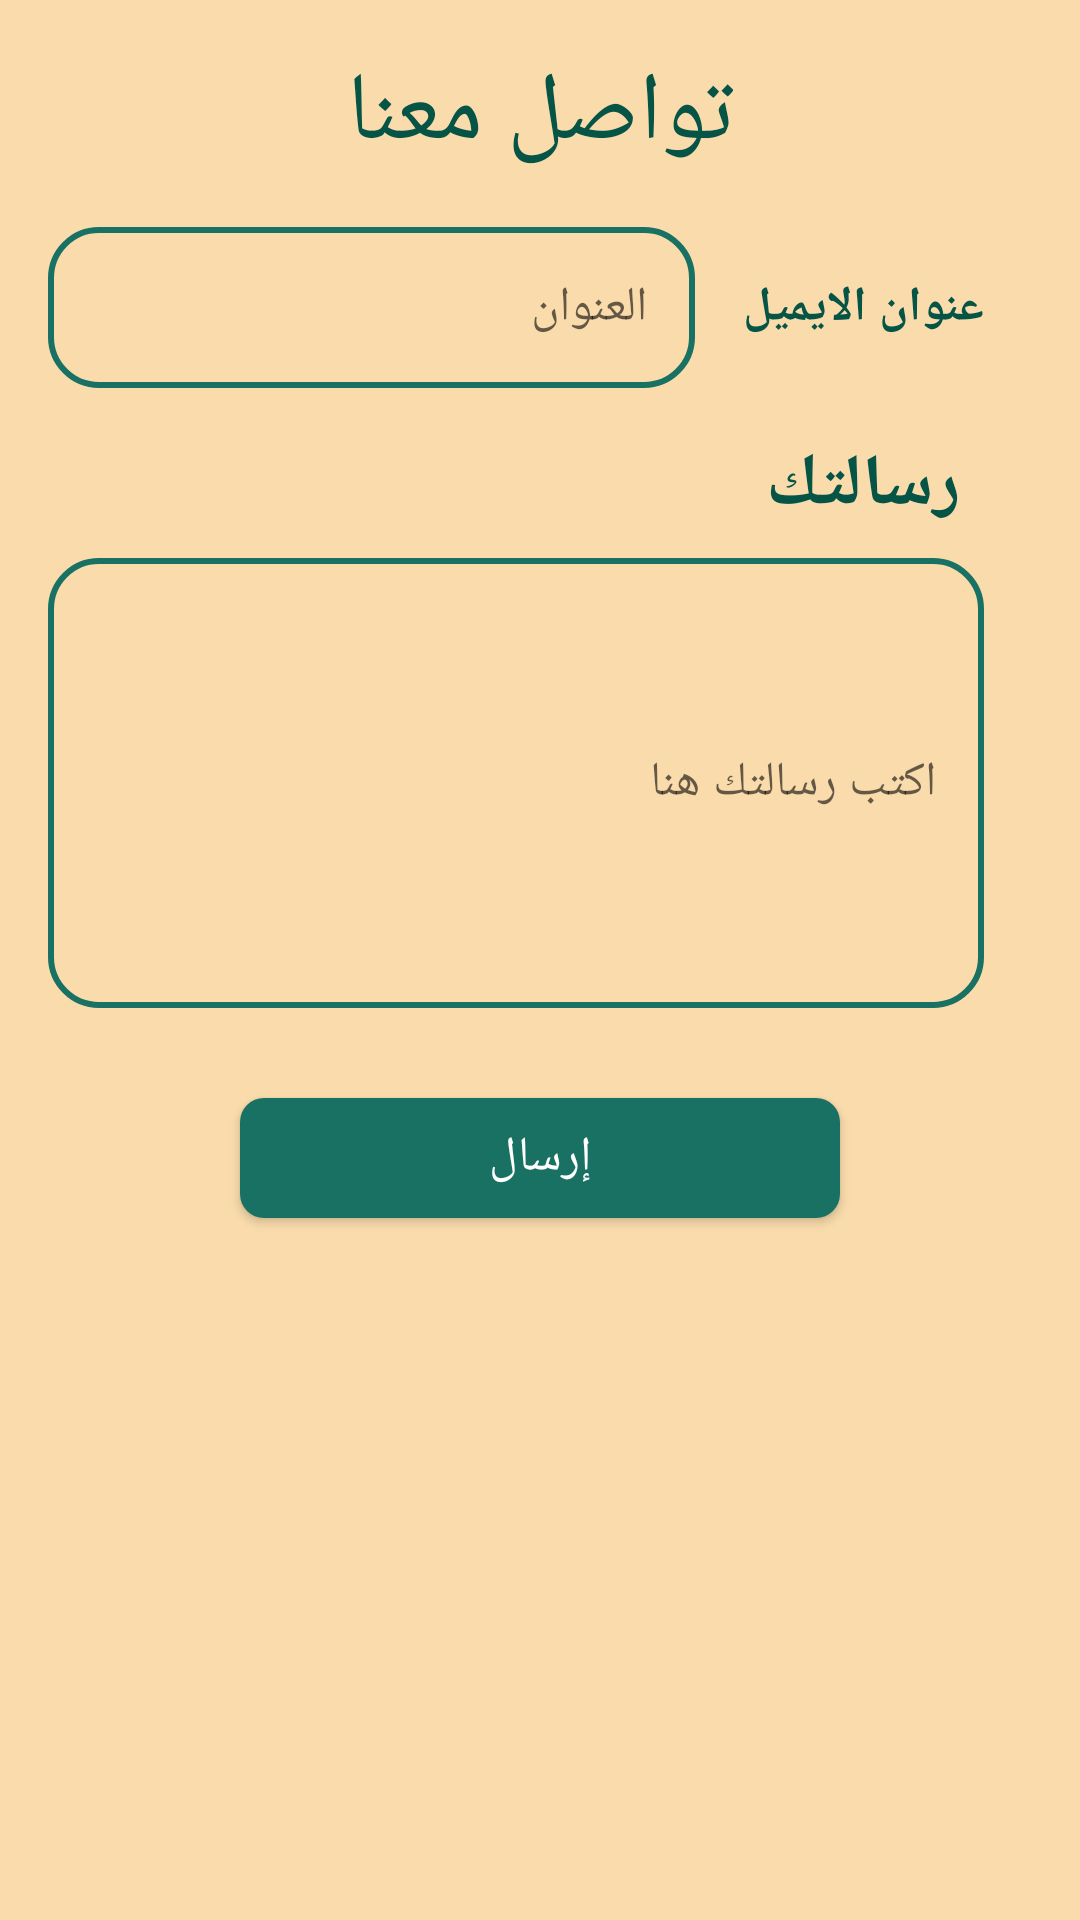

Write the Android layout XML for this screen, with the resource values it uses.
<!-- AndroidManifest.xml: application theme AppTheme -->
<!-- res/layout/fragment_contact_us_bottom_sheet.xml -->
<?xml version="1.0" encoding="utf-8"?>
<androidx.constraintlayout.widget.ConstraintLayout xmlns:android="http://schemas.android.com/apk/res/android"
    xmlns:app="http://schemas.android.com/apk/res-auto"
    android:layout_width="match_parent"
    android:layout_height="match_parent"
    android:layoutDirection="rtl"
    android:background="@color/colorAccent"
    android:padding="@dimen/vertical_margin_16">

    <TextView
        android:id="@+id/tvSubject"
        android:layout_width="wrap_content"
        android:layout_height="0dp"
        android:layout_marginStart="16dp"
        android:fontFamily="@font/janna_bold"
        android:gravity="center"
        android:text="@string/email_title"
        android:textColor="@color/colorPrimaryDark"
        android:textSize="@dimen/text_size_16"
        android:textStyle="bold"
        app:layout_constraintBottom_toBottomOf="@+id/subject"
        app:layout_constraintStart_toStartOf="parent"
        app:layout_constraintTop_toTopOf="@+id/subject" />

    <com.google.android.material.textfield.TextInputLayout
        android:id="@+id/subject"
        android:layout_width="0dp"
        android:layout_height="wrap_content"
        android:layout_marginStart="16dp"
        android:layout_marginTop="16dp"
        android:hint="@string/title"
        app:boxBackgroundMode="outline"
        app:hintEnabled="false"
        app:layout_constraintEnd_toEndOf="parent"
        app:layout_constraintStart_toEndOf="@id/tvSubject"
        app:layout_constraintTop_toBottomOf="@+id/textView2">

        <com.google.android.material.textfield.TextInputEditText
            android:id="@+id/etSubject"
            android:layout_width="match_parent"
            android:layout_height="match_parent"
            android:background="@drawable/bg_text_outline"
            android:hint="@string/title"
            android:inputType="text"
            android:padding="@dimen/vertical_margin_16" />
    </com.google.android.material.textfield.TextInputLayout>

    <TextView
        android:id="@+id/tvFrom"
        android:layout_width="0dp"
        android:layout_height="0dp"
        android:layout_alignParentStart="true"
        android:fontFamily="@font/janna_bold"
        android:gravity="center"
        android:text="@string/from"
        android:textColor="@color/colorPrimaryDark"
        android:textSize="@dimen/text_size_24"
        android:textStyle="bold"
        app:layout_constraintBottom_toBottomOf="@+id/email"
        app:layout_constraintEnd_toEndOf="@+id/tvSubject"
        app:layout_constraintStart_toStartOf="@id/tvSubject"
        app:layout_constraintTop_toTopOf="@+id/email" />

    <com.google.android.material.textfield.TextInputLayout
        android:id="@+id/email"
        android:layout_width="0dp"
        android:layout_height="wrap_content"
        android:layout_marginTop="16dp"
        app:boxBackgroundMode="outline"
        app:hintEnabled="false"
        android:visibility="gone"
        app:layout_constraintEnd_toEndOf="@+id/subject"
        app:layout_constraintStart_toStartOf="@+id/subject"
        app:layout_constraintTop_toBottomOf="@+id/subject">

        <EditText
            android:layout_width="match_parent"
            android:layout_height="wrap_content"
            android:layout_marginTop="16dp"
            android:background="@drawable/bg_text_outline"
            android:hint="@string/write_your_mail_here"
            android:inputType="textEmailAddress"
            android:padding="@dimen/vertical_margin_16"
            app:layout_constraintEnd_toEndOf="@+id/subject"
            app:layout_constraintStart_toStartOf="@+id/subject"
            app:layout_constraintTop_toBottomOf="@+id/subject" />
    </com.google.android.material.textfield.TextInputLayout>


    <TextView
        android:id="@+id/tvMessage"
        android:layout_width="0dp"
        android:layout_height="wrap_content"
        android:layout_marginTop="16dp"
        android:fontFamily="@font/janna_bold"
        android:gravity="center"
        android:text="@string/your_message"
        android:textColor="@color/colorPrimaryDark"
        android:textSize="@dimen/text_size_24"
        android:textStyle="bold"
        app:layout_constraintEnd_toEndOf="@+id/tvFrom"
        app:layout_constraintStart_toStartOf="@id/tvFrom"
        app:layout_constraintTop_toBottomOf="@id/tvFrom" />

    <com.google.android.material.textfield.TextInputLayout
        android:id="@+id/message"
        android:layout_width="0dp"
        android:layout_height="wrap_content"
        android:layout_marginTop="8dp"
        app:boxBackgroundMode="outline"
        app:hintEnabled="false"
        app:layout_constraintEnd_toEndOf="@+id/subject"
        app:layout_constraintStart_toStartOf="@+id/tvMessage"
        app:layout_constraintTop_toBottomOf="@id/tvMessage">

        <EditText
            android:id="@+id/etMessage"
            android:layout_width="match_parent"
            android:layout_height="150dp"
            android:background="@drawable/bg_text_outline"
            android:fontFamily="@font/cairo_regular"
            android:hint="@string/write_your_message_here"
            android:inputType="textMultiLine"
            android:padding="@dimen/vertical_margin_16"
            app:layout_constraintEnd_toEndOf="@+id/email"
            app:layout_constraintStart_toStartOf="@+id/tvMessage"
            app:layout_constraintTop_toBottomOf="@id/tvMessage" />
    </com.google.android.material.textfield.TextInputLayout>


    <com.google.android.material.button.MaterialButton
        android:id="@+id/sendButton"
        style="@style/Widget.MaterialComponents.Button"
        android:layout_width="0dp"
        android:layout_height="52dp"
        android:layout_marginStart="@dimen/vertical_margin_64"
        android:layout_marginTop="@dimen/vertical_margin_24"
        android:layout_marginEnd="@dimen/vertical_margin_64"
        android:fontFamily="@font/janna_bold"
        android:text="@string/send"
        android:textSize="@dimen/text_size_16"
        app:cornerRadius="@dimen/card_corner_radius_8"
        app:elevation="@dimen/card_corner_radius_8"
        app:layout_constraintEnd_toEndOf="parent"
        app:layout_constraintStart_toStartOf="parent"
        app:layout_constraintTop_toBottomOf="@id/message" />

    <TextView
        android:id="@+id/textView2"
        android:layout_width="wrap_content"
        android:textColor="@color/colorPrimaryDark"
        android:textSize="@dimen/text_size_32"
        android:layout_height="wrap_content"
        android:fontFamily="@font/janna_bold"
        android:text="@string/contact_us"
        app:layout_constraintEnd_toEndOf="parent"
        app:layout_constraintStart_toStartOf="parent"
        app:layout_constraintTop_toTopOf="parent" />
</androidx.constraintlayout.widget.ConstraintLayout>
<!-- resources referenced by this layout -->
<resources>
  <color name="colorAccent">#fadcac</color>
  <color name="colorPrimaryDark">#065446</color>
  <dimen name="card_corner_radius_8">8dp</dimen>
  <dimen name="text_size_16">16sp</dimen>
  <dimen name="text_size_24">24sp</dimen>
  <dimen name="text_size_32">32sp</dimen>
  <dimen name="vertical_margin_16">16dp</dimen>
  <dimen name="vertical_margin_24">24dp</dimen>
  <dimen name="vertical_margin_64">64dp</dimen>
  <!-- drawable bg_text_outline (drawable) -->
  <?xml version="1.0" encoding="utf-8"?>
  <shape xmlns:android="http://schemas.android.com/apk/res/android">
      <stroke
          android:width="2dp"
          android:color="@color/colorPrimary" />
      <corners android:radius="@dimen/vertical_margin_16" />
  
  
  
  </shape>
  <string name="contact_us">تواصل معنا</string>
  <string name="email_title">عنوان الايميل</string>
  <string name="from">من</string>
  <string name="send">إرسال</string>
  <string name="title">العنوان</string>
  <string name="write_your_mail_here">اكتب إيميلك هنا</string>
  <string name="write_your_message_here">اكتب رسالتك هنا</string>
  <string name="your_message">رسالتك</string>
  <style name="AppTheme" parent="Theme.MaterialComponents.Light.NoActionBar">
          
          <item name="colorPrimary">@color/colorPrimary</item>
          <item name="colorPrimaryDark">@color/colorPrimaryDark</item>
          <item name="colorAccent">@color/colorAccent</item>
      </style>
  <color name="colorPrimary">#197163</color>
</resources>
